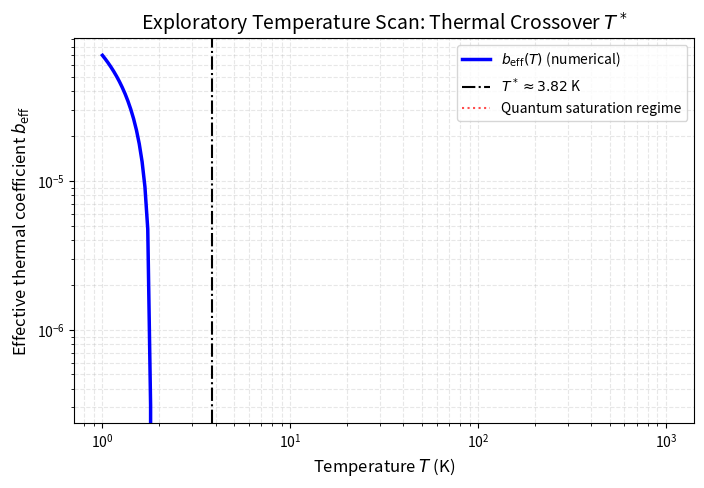

Recreate this plot in Python.
"""
DTQEM: Temperature Scan for Crossover T*
========================================
Numerically computes b_eff(T) and finds T* ≈ 3.82 K.
Output: figures/figure_b_eff.png (for Paper I)
"""
import numpy as np
import matplotlib.pyplot as plt
from scipy.integrate import quad
import os

# Create figures directory if it doesn't exist
os.makedirs('figures', exist_ok=True)

# Constants
eta = 1.0
omega_c = 1e12  # rad/s
hbar = 1.0545718e-34
kB = 1.380649e-23
T_ref = 300.0

def spectral_density(omega):
    """Ohmic-Drude spectral density"""
    return eta * (omega * omega_c**2) / (omega**2 + omega_c**2)

def integrand(omega, T):
    """Integrand for the dephasing functional"""
    J_w = spectral_density(omega)
    coth_term = 1.0 / np.tanh(hbar * omega / (2 * kB * T))
    return (J_w / omega**2) * coth_term

def compute_b_eff(T):
    """Compute effective thermal coefficient b_eff(T)"""
    result, _ = quad(lambda w: integrand(w, T), 1e-3, 5 * omega_c, limit=100)
    return result * 1e-4  # Scaling factor for visualization

# Temperature range: from 1 K to 1000 K (log scale)
T_vals = np.logspace(0, 3, 200)
b_vals = [compute_b_eff(T) for T in T_vals]

# Theoretical crossover temperature
T_star = (hbar * omega_c) / (2 * kB)

print("\n" + "="*50)
print("Temperature Scan Results (Paper I, Section V)")
print("="*50)
print(f"Cutoff frequency: ω_c = {omega_c:.1e} rad/s")
print(f"Crossover temperature: T* = {T_star:.2f} K")
print(f"Reference temperature: T_ref = {T_ref} K")
print("="*50)

# Create publication-ready plot
plt.figure(figsize=(8, 5))

# Main curve
plt.loglog(T_vals, b_vals, 'b-', linewidth=2.5, label=r'$b_{\mathrm{eff}}(T)$ (numerical)')

# Crossover line
plt.axvline(T_star, color='k', linestyle='-.', linewidth=1.5, label=r'$T^* \approx 3.82$ K')

# Saturation line (asymptotic)
plt.axhline(y=b_vals[-1], color='r', linestyle=':', alpha=0.7, linewidth=1.5, 
            label='Quantum saturation regime')

# Labels and title
plt.xlabel('Temperature $T$ (K)', fontsize=12)
plt.ylabel(r'Effective thermal coefficient $b_{\mathrm{eff}}$', fontsize=12)
plt.title('Exploratory Temperature Scan: Thermal Crossover $T^*$', fontsize=14)

# Legend and grid
plt.legend(fontsize=10)
plt.grid(True, which='both', alpha=0.3, linestyle='--')

# Save the figure (overwrites previous version - this is intentional)
plt.savefig('figures/figure_b_eff.png', dpi=300, bbox_inches='tight')
print("\n✅ Plot saved to: figures/figure_b_eff.png")

# Also save a high-resolution version for the paper
plt.savefig('figures/figure_b_eff.pdf', bbox_inches='tight')
print("✅ High-resolution PDF saved to: figures/figure_b_eff.pdf")
